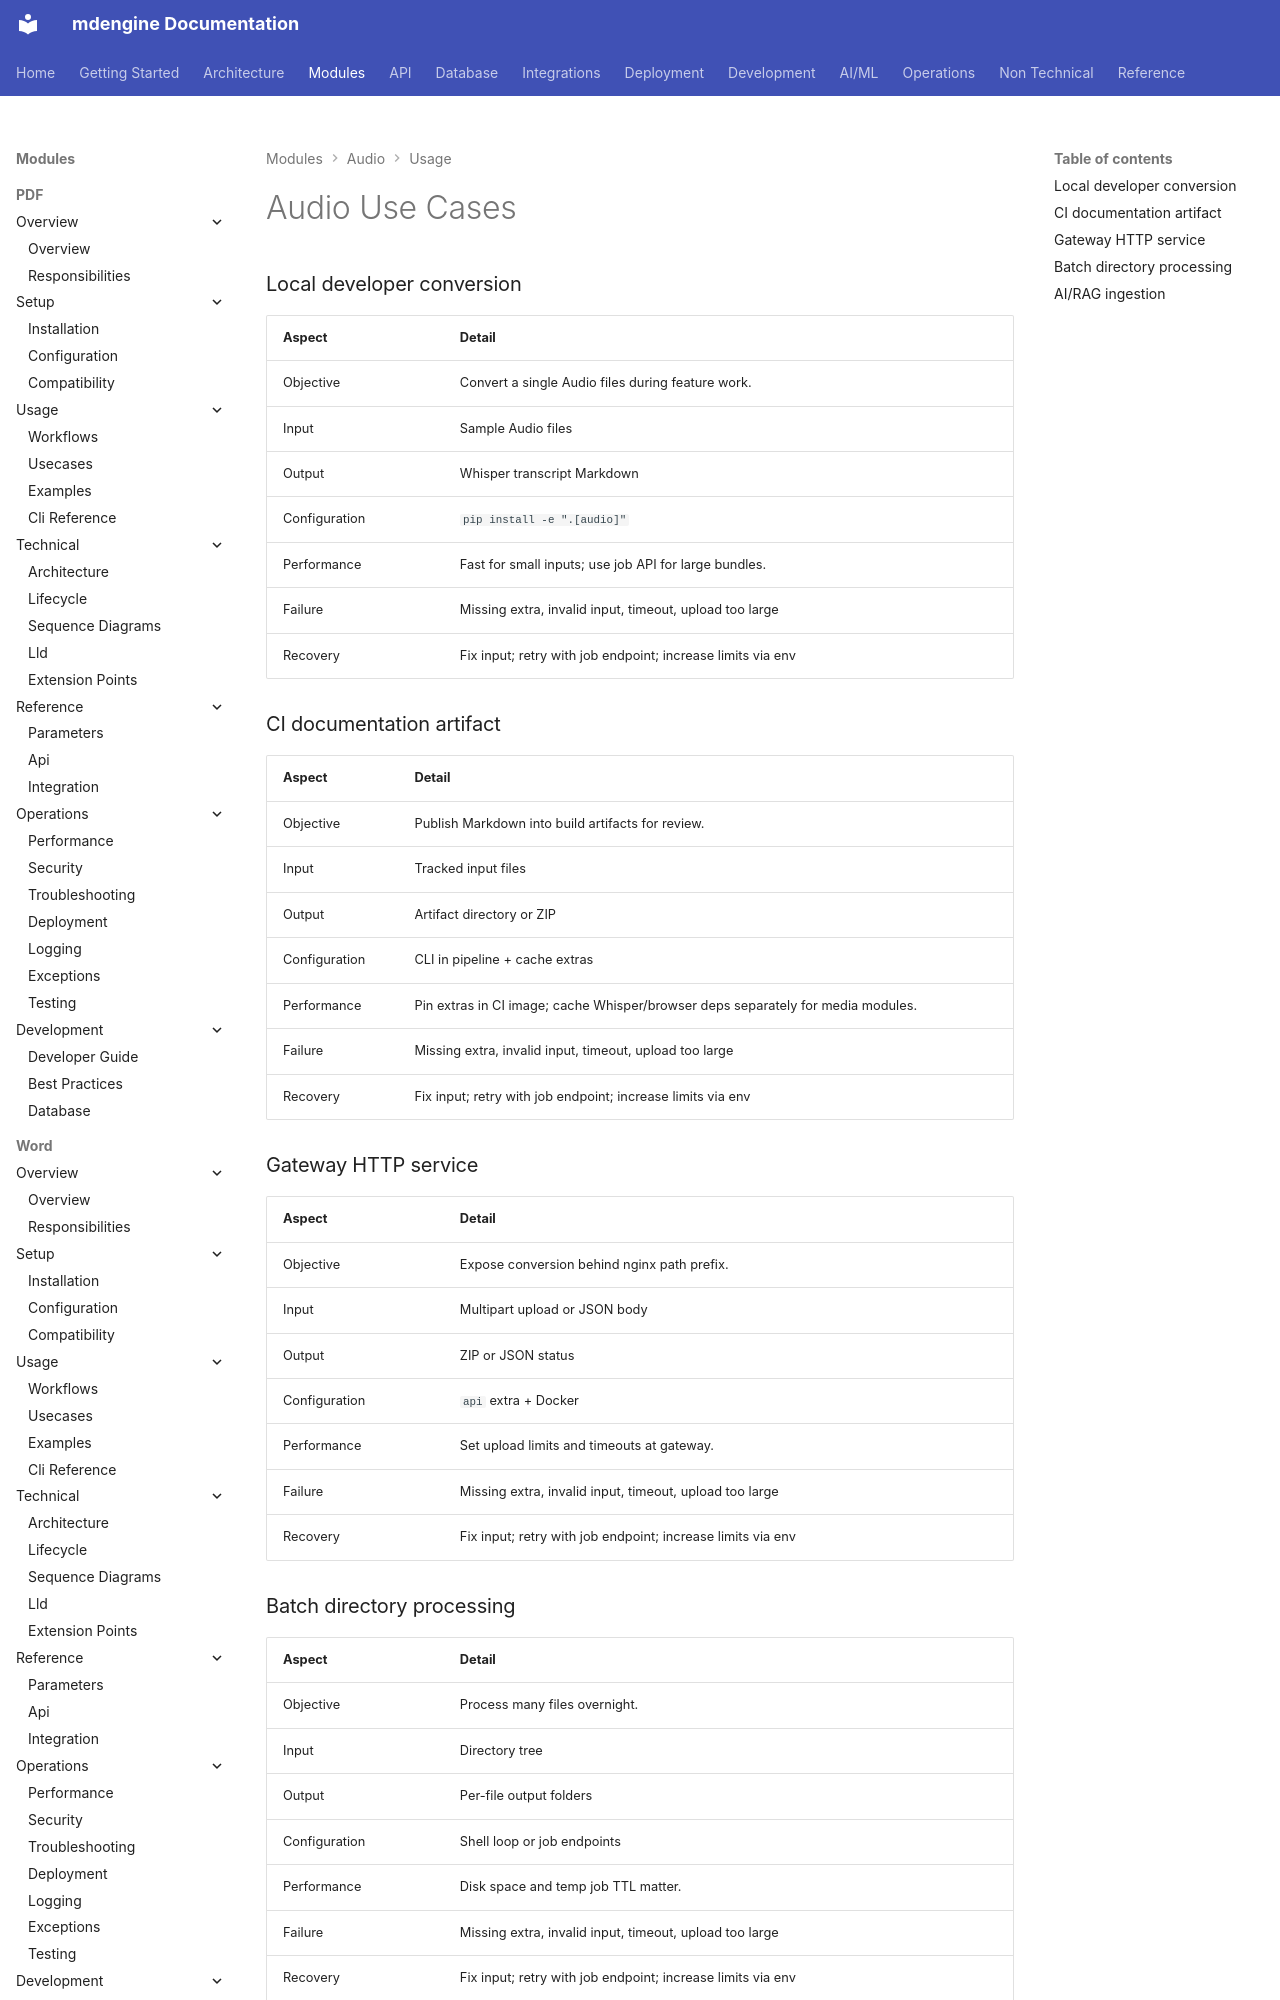

repository: mdengine/md-generator · page: modules/media-audio/usecases/index.html · generator: mkdocs

# Audio Use Cases

### Local developer conversion

| Aspect | Detail |
|--------|--------|
| Objective | Convert a single Audio files during feature work. |
| Input | Sample Audio files |
| Output | Whisper transcript M
